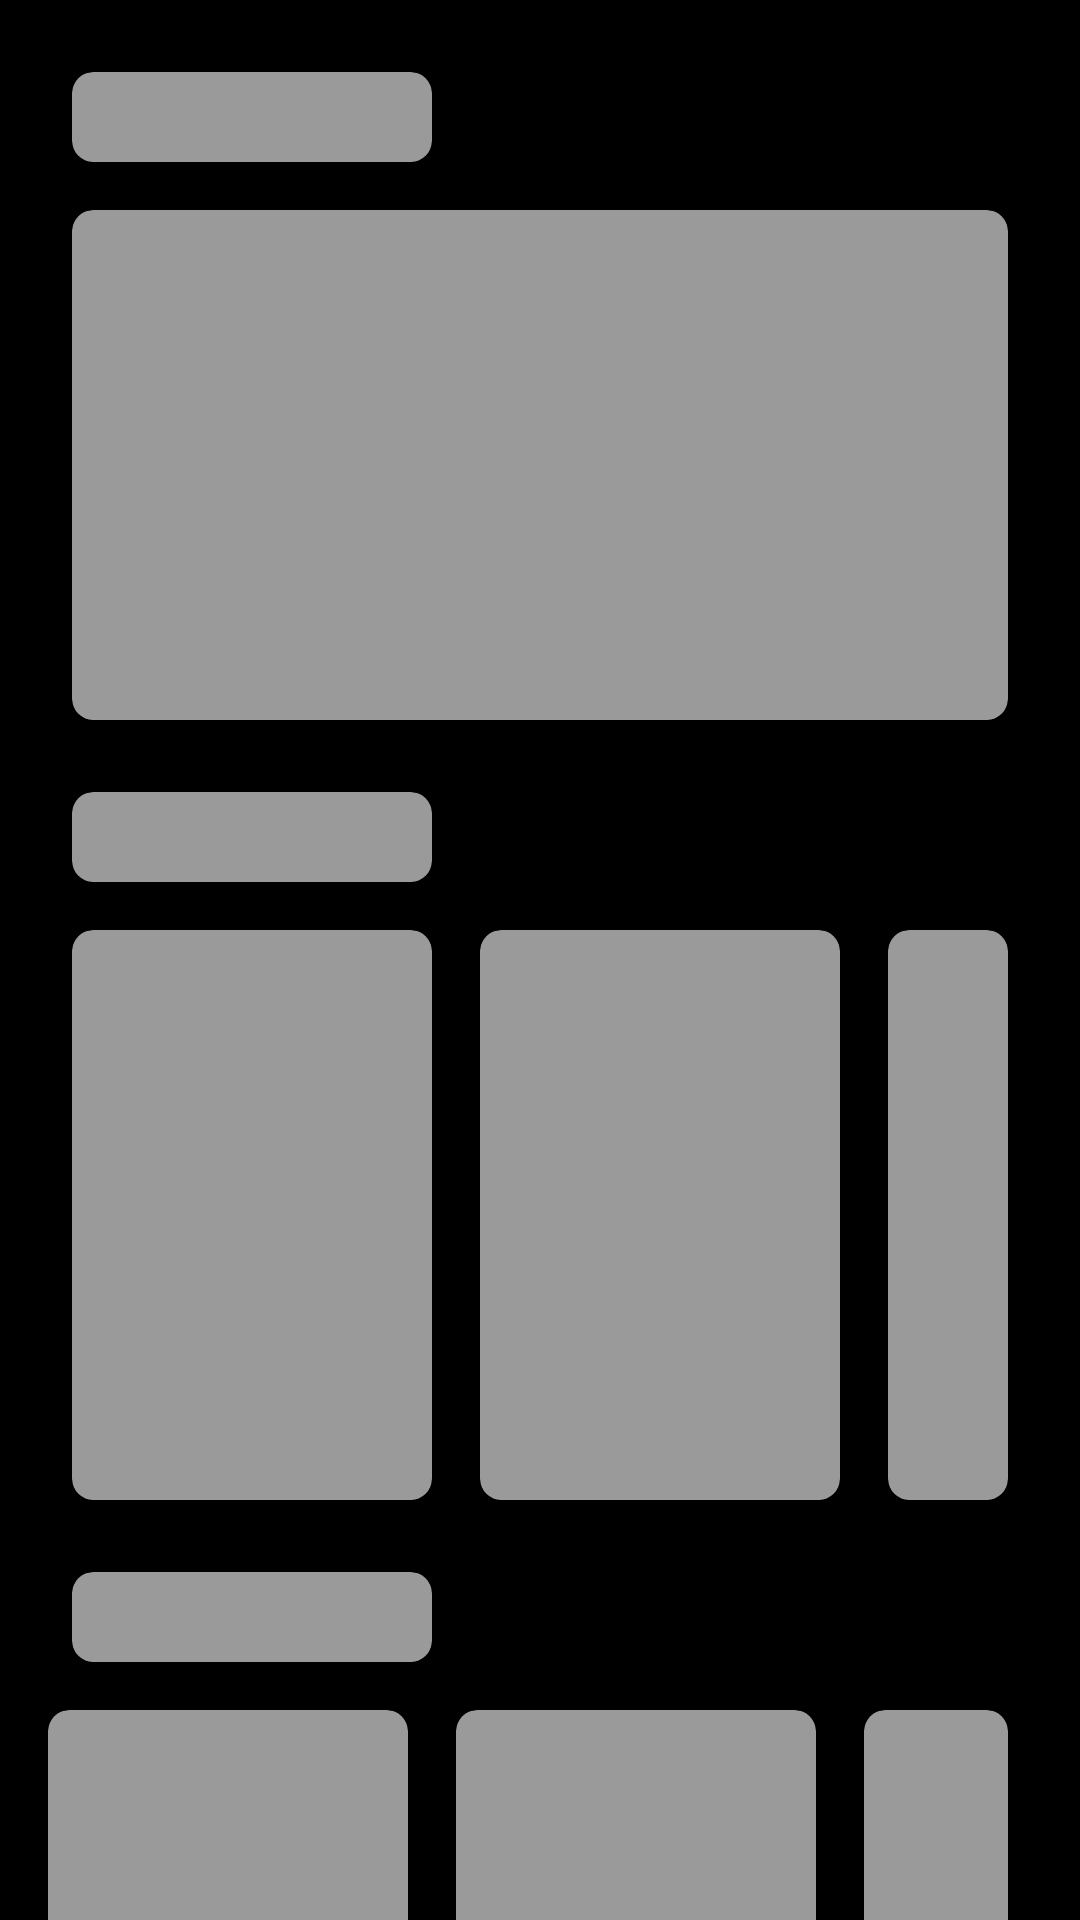

The Android layout XML behind this screen, and the referenced resources:
<!-- AndroidManifest.xml: application theme Theme.MyApplication -->
<!-- res/layout/shimmer_layout_home.xml -->
<?xml version="1.0" encoding="utf-8"?>
<androidx.constraintlayout.widget.ConstraintLayout xmlns:android="http://schemas.android.com/apk/res/android"
    xmlns:app="http://schemas.android.com/apk/res-auto"
    android:layout_width="match_parent"
    android:layout_height="match_parent"
    android:background="@color/black">

    <com.google.android.material.card.MaterialCardView
        android:id="@+id/shimmerOne"
        android:layout_width="120dp"
        android:layout_height="30dp"
        android:layout_marginStart="@dimen/spacing_24"
        android:layout_marginTop="@dimen/spacing_24"
        android:backgroundTint="@color/gray_app"
        app:cardCornerRadius="7dp"
        app:layout_constraintStart_toStartOf="parent"
        app:layout_constraintTop_toTopOf="parent" />

    <com.google.android.material.card.MaterialCardView
        android:id="@+id/shimmerTwo"
        android:layout_width="match_parent"
        android:layout_height="170dp"
        android:layout_marginHorizontal="@dimen/spacing_24"
        android:layout_marginTop="16dp"
        android:backgroundTint="@color/gray_app"
        app:cardCornerRadius="7dp"
        app:layout_constraintEnd_toEndOf="parent"
        app:layout_constraintStart_toStartOf="parent"
        app:layout_constraintTop_toBottomOf="@+id/shimmerOne" />

    <com.google.android.material.card.MaterialCardView
        android:id="@+id/shimmerThree"
        android:layout_width="120dp"
        android:layout_height="30dp"
        android:layout_marginHorizontal="@dimen/spacing_24"
        android:layout_marginTop="@dimen/spacing_24"
        android:backgroundTint="@color/gray_app"
        app:cardCornerRadius="7dp"
        app:layout_constraintStart_toStartOf="parent"
        app:layout_constraintTop_toBottomOf="@+id/shimmerTwo" />

    <com.google.android.material.card.MaterialCardView
        android:id="@+id/shimmerFour"
        android:layout_width="120dp"
        android:layout_height="190dp"
        android:layout_marginStart="24dp"
        android:layout_marginTop="16dp"
        android:layout_marginEnd="16dp"
        android:backgroundTint="@color/gray_app"
        app:cardCornerRadius="7dp"
        app:layout_constraintStart_toStartOf="parent"
        app:layout_constraintTop_toBottomOf="@id/shimmerThree" />

    <com.google.android.material.card.MaterialCardView
        android:id="@+id/shimmerFive"
        android:layout_width="120dp"
        android:layout_height="190dp"
        android:layout_marginStart="16dp"
        android:layout_marginTop="16dp"
        android:layout_marginEnd="16dp"
        android:backgroundTint="@color/gray_app"
        app:cardCornerRadius="7dp"
        app:layout_constraintStart_toEndOf="@id/shimmerFour"
        app:layout_constraintTop_toBottomOf="@id/shimmerThree" />

    <com.google.android.material.card.MaterialCardView
        android:id="@+id/shimmerSix"
        android:layout_width="0dp"
        android:layout_height="190dp"
        android:layout_marginStart="16dp"
        android:layout_marginTop="16dp"
        android:layout_marginEnd="24dp"
        android:backgroundTint="@color/gray_app"
        app:cardCornerRadius="7dp"
        app:layout_constraintEnd_toEndOf="parent"
        app:layout_constraintStart_toEndOf="@id/shimmerFive"
        app:layout_constraintTop_toBottomOf="@+id/shimmerThree" />

    <com.google.android.material.card.MaterialCardView
        android:id="@+id/shimmerSeven"
        android:layout_width="120dp"
        android:layout_height="30dp"
        android:layout_marginHorizontal="@dimen/spacing_24"
        android:layout_marginTop="@dimen/spacing_24"
        android:backgroundTint="@color/gray_app"
        app:cardCornerRadius="7dp"
        app:layout_constraintStart_toStartOf="parent"
        app:layout_constraintTop_toBottomOf="@+id/shimmerFive" />

    <com.google.android.material.card.MaterialCardView
        android:id="@+id/shimmerEight"
        android:layout_width="120dp"
        android:layout_height="190dp"
        android:layout_marginStart="16dp"
        android:layout_marginTop="16dp"
        android:layout_marginEnd="16dp"
        android:backgroundTint="@color/gray_app"
        app:cardCornerRadius="7dp"
        app:layout_constraintStart_toStartOf="parent"
        app:layout_constraintTop_toBottomOf="@id/shimmerSeven" />

    <com.google.android.material.card.MaterialCardView
        android:id="@+id/shimmerNine"
        android:layout_width="120dp"
        android:layout_height="190dp"
        android:layout_marginStart="16dp"
        android:layout_marginTop="16dp"
        android:layout_marginEnd="16dp"
        android:backgroundTint="@color/gray_app"
        app:cardCornerRadius="7dp"
        app:layout_constraintStart_toEndOf="@+id/shimmerEight"
        app:layout_constraintTop_toBottomOf="@id/shimmerSeven" />

    <com.google.android.material.card.MaterialCardView
        android:id="@+id/shimmerTen"
        android:layout_width="0dp"
        android:layout_height="190dp"
        android:layout_marginStart="16dp"
        android:layout_marginTop="16dp"
        android:layout_marginEnd="24dp"
        android:backgroundTint="@color/gray_app"
        app:cardCornerRadius="7dp"
        app:layout_constraintEnd_toEndOf="parent"
        app:layout_constraintStart_toEndOf="@+id/shimmerNine"
        app:layout_constraintTop_toBottomOf="@id/shimmerSeven" />

</androidx.constraintlayout.widget.ConstraintLayout>
<!-- resources referenced by this layout -->
<resources>
  <color name="black">#FF000000</color>
  <color name="gray_app">#9A9A9A</color>
  <dimen name="spacing_24">24dp</dimen>
  <style name="Theme.MyApplication" parent="Theme.MaterialComponents.DayNight.NoActionBar">
          
          <item name="colorPrimary">@color/purple_500</item>
          <item name="colorPrimaryVariant">@color/purple_700</item>
          <item name="colorOnPrimary">@color/white</item>
          
          <item name="colorSecondary">@color/teal_200</item>
          <item name="colorSecondaryVariant">@color/teal_700</item>
          <item name="colorOnSecondary">@color/black</item>
          
          <item name="android:statusBarColor" tools:targetApi="l">?attr/colorPrimaryVariant</item>
          
      </style>
  <color name="purple_500">#FF6200EE</color>
  <color name="purple_700">#FF3700B3</color>
  <color name="white">#FFFFFFFF</color>
  <color name="teal_200">#FF03DAC5</color>
  <color name="teal_700">#FF018786</color>
</resources>
